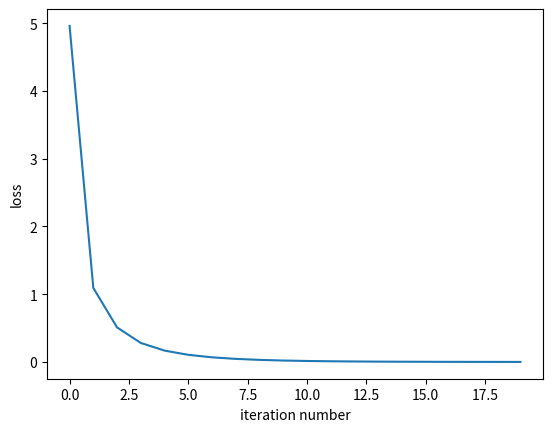

This chart was generated by the following Python code:
import math
import matplotlib.pyplot as plt
import numpy as np

# 数据的真实输入输出值
X = [0.5, 1.0]
y = 0.8

# 网络的初始权值
w1 = 1.0
w2 = 0.5
w3 = 0.5
w4 = 0.7
w5 = 1.0
w6 = 2.0
w = [w1, w2, w3, w4, w5, w6]

# 网络的输出值，初始为0
y1 = 0

# 学习率
ita = 0.1

# 正向传播-根据输入计算输出
def foward(X, y, w):
    h1 = w[0] * X[0] + w[1] * X[1]
    h2 = w[2] * X[0] + w[3] * X[1]
    y1 = w[4] * h1 + w[5] + h2

    # print(y1, h1, h2)

    return y1, h1, h2

# 计算损失值
def loss(y, y1):
    # print(0.8 * math.pow(y - y1, 2))
    return 0.5 * math.pow(y - y1, 2)

# 反向传播 - 基于梯度下降更新网络权值
def backPropagation(loss, y1, h1, h2, w, X, ita):
    w_new = [0, 0, 0, 0, 0, 0]
    # 更新w4
    d_loss_div_d_y1 = 2 * 0.5 * (y - y1) * (-1)
    d_y1_div_d_w4 = h1 + 0
    d_loss_div_d_w4 = d_loss_div_d_y1 * d_y1_div_d_w4
    w_new[4] = w[4] - ita * d_loss_div_d_w4

    # 更新w5
    # d_loss_div_d_y1 = 2 * 0.5 * (y - y1) * (-1)
    d_y1_div_d_w5 = h2 + 0
    d_loss_div_d_w5 = d_loss_div_d_y1 * d_y1_div_d_w5
    w_new[5] = w[5] - ita * d_loss_div_d_w5

    # 更新w0
    d_y1_div_d_h1 = w[4] + 0
    d_h1_div_d_w0 = X[0]
    d_loss_div_d_w0 = d_loss_div_d_y1 * d_y1_div_d_h1 * d_h1_div_d_w0
    w_new[0] = w[0] - ita * d_loss_div_d_w0

    # 更新w1
    d_h1_div_d_w1 = X[1]
    d_loss_div_d_w1 = d_loss_div_d_y1 * d_y1_div_d_h1 * d_h1_div_d_w1
    w_new[1] = w[1] - ita * d_loss_div_d_w1 

    # 更新w2
    d_y1_div_d_h2 = w[5] + 0
    d_h2_div_d_w2 = X[0]
    d_loss_div_d_w2 = d_loss_div_d_y1 * d_y1_div_d_h2 * d_h2_div_d_w2
    w_new[2] = w[2] - ita * d_loss_div_d_w2

    # 更新w3
    d_h2_div_d_w3 = X[1]
    d_loss_div_d_w3 = d_loss_div_d_y1 * d_y1_div_d_h2 * d_h2_div_d_w3
    w_new[3] = w[3] - ita * d_loss_div_d_w3

    # print(w_new)
    return w_new

# 更新参数【实际网络中参数更新是在网络训练步骤完成的】
def train(w, X, y, ita):
    lossList = list()
    w_new = [0 for i in range(6)]
    w_new = w
    for i in range(20):
        y1, h1, h2 = foward(X, y, w_new)
        cur_loss = loss(y, y1)
        w_new = backPropagation(cur_loss, y1, h1, h2, w_new, X, ita)
        lossList.append(cur_loss)

    print(lossList)
    xAxis = [i for i in range(20)]
    lossList = np.array(lossList)
    xAxis = np.array(xAxis)

    plt.plot(xAxis, lossList)
    plt.xlabel("iteration number")
    plt.ylabel("loss")
    plt.show()

train(w, X, y, ita)